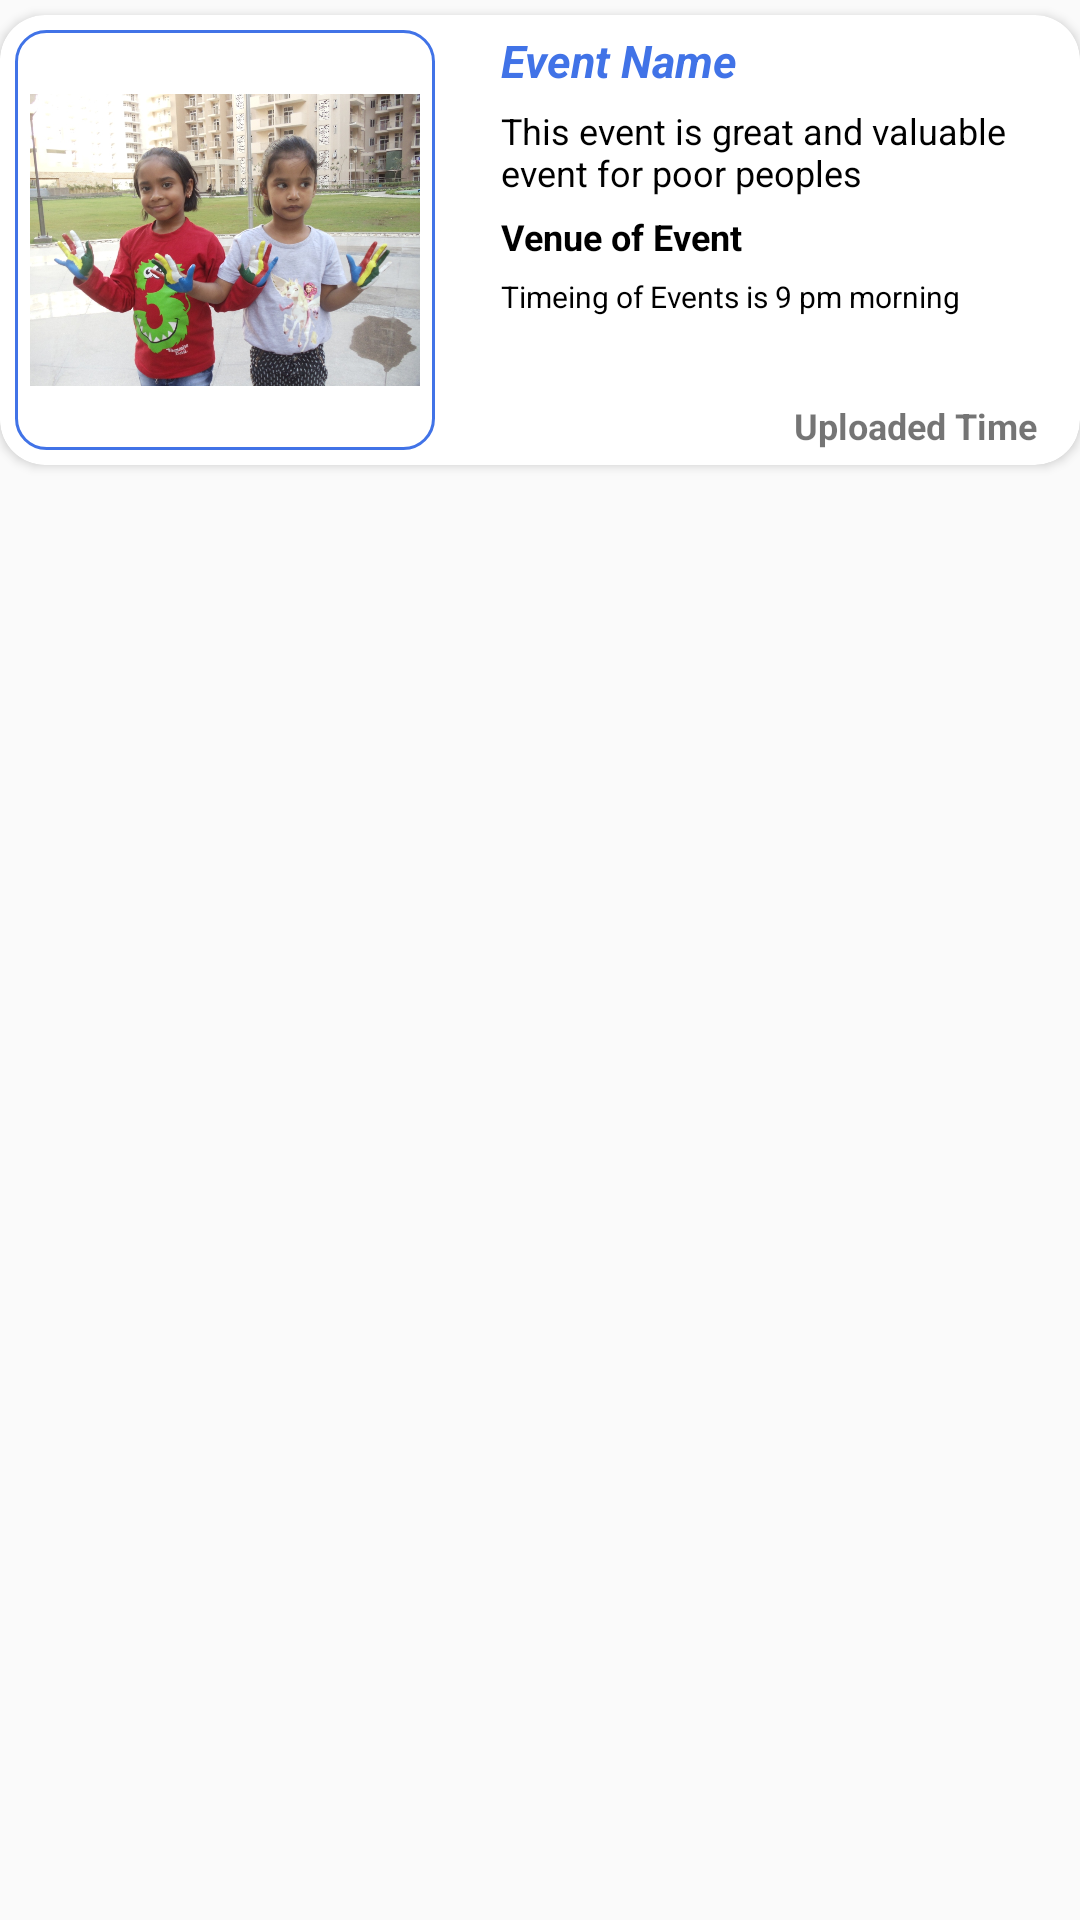

Android layout source for this screen:
<!-- AndroidManifest.xml: application theme MyAppTheme -->
<!-- res/layout/expression_upcoming_event_item.xml -->
<?xml version="1.0" encoding="utf-8"?>
<RelativeLayout xmlns:android="http://schemas.android.com/apk/res/android"
    android:layout_width="match_parent"
    android:layout_height="wrap_content"
    xmlns:app="http://schemas.android.com/apk/res-auto"
    android:layout_gravity="center"
    >

    <android.support.v7.widget.CardView
        android:layout_width="match_parent"
        android:layout_height="150dp"
        android:layout_marginBottom="5dp"
        android:layout_marginLeft="0dp"
        android:layout_marginRight="0dp"
        android:layout_marginTop="5dp"
        app:cardCornerRadius="15dp"
        android:id="@+id/cardView2">

        <RelativeLayout
            android:layout_width="match_parent"
            android:layout_height="wrap_content"
            android:padding="5dp">

            <ImageView
                android:id="@+id/expressioneventImage"
                android:layout_width="140dp"
                android:layout_height="140dp"
                android:layout_alignParentStart="true"
                android:layout_alignParentTop="true"
                android:background="@drawable/card_border"
                android:paddingBottom="5dp"
                android:paddingLeft="5dp"
                android:paddingRight="5dp"
                android:paddingTop="5dp"
                android:src="@drawable/image3"
                android:layout_alignParentLeft="true" />

            <TextView
                android:id="@+id/expressioneventname"
                android:layout_width="wrap_content"
                android:layout_height="wrap_content"
                android:layout_alignParentTop="true"
                android:layout_marginLeft="22dp"
                android:layout_marginStart="22dp"
                android:layout_toEndOf="@+id/expressioneventImage"
                android:layout_toRightOf="@+id/expressioneventImage"
                android:text="Event Name"
                android:textAlignment="center"
                android:textColor="@color/amarpushpapp"
                android:textSize="15sp"
                android:textStyle="bold|italic" />

            <TextView
                android:id="@+id/expression_event_Description"
                android:layout_width="match_parent"
                android:layout_height="wrap_content"
                android:layout_alignLeft="@+id/expressioneventname"
                android:layout_alignStart="@+id/expressioneventname"
                android:layout_below="@+id/expressioneventname"
                android:layout_marginTop="5dp"
                android:text="This event is great and valuable event for poor peoples"
                android:textAlignment="viewStart"
                android:textColor="@android:color/black"
                android:textSize="12sp"
                android:gravity="start" />

            <TextView
                android:id="@+id/uploaded_time_of_expression_event"
                android:layout_width="109dp"
                android:layout_height="wrap_content"
                android:layout_alignBottom="@+id/expressioneventImage"
                android:layout_alignLeft="@+id/timing_of_expression_event"
                android:layout_alignStart="@+id/timing_of_expression_event"
                android:layout_marginLeft="88dp"
                android:layout_marginStart="88dp"
                android:text="Uploaded Time"
                android:textAlignment="center"
                android:textStyle="bold"
                android:textSize="12dp"/>

            <TextView
                android:id="@+id/expressioneventVenue"
                android:layout_width="match_parent"
                android:layout_height="wrap_content"
                android:layout_alignLeft="@+id/expression_event_Description"
                android:layout_alignStart="@+id/expression_event_Description"
                android:layout_below="@+id/expression_event_Description"
                android:layout_centerVertical="true"
                android:layout_marginTop="5dp"
                android:text="Venue of Event"
                android:textAlignment="viewStart"
                android:textColor="@android:color/black"
                android:gravity="start"
                android:textSize="12dp"
                android:textStyle="bold"/>

            <TextView
                android:id="@+id/timing_of_expression_event"
                android:layout_width="match_parent"
                android:layout_height="wrap_content"
                android:layout_above="@+id/uploaded_time_of_expression_event"
                android:layout_alignLeft="@+id/expressioneventVenue"
                android:layout_alignStart="@+id/expressioneventVenue"
                android:layout_below="@+id/expressioneventVenue"
                android:layout_marginBottom="2dp"
                android:layout_marginTop="5dp"
                android:text="Timeing of Events is 9 pm morning"
                android:textAlignment="textStart"
                android:textColor="@android:color/black"
                android:gravity="start"
                android:textSize="10dp"/>

        </RelativeLayout>


    </android.support.v7.widget.CardView>

</RelativeLayout>
<!-- resources referenced by this layout -->
<resources>
  <color name="amarpushpapp">#4173e7</color>
  <!-- drawable card_border (drawable-xhdpi) -->
  <?xml version="1.0" encoding="utf-8"?>
  <selector xmlns:android="http://schemas.android.com/apk/res/android">
      <item>
      <shape>
          <solid android:color="@android:color/transparent" />
          <stroke
              android:color="@color/amarpushpapp"
              android:width="1dp"
              />
          <corners
              android:radius="10dp"/>
  
  
  
      </shape>
      </item>
  
  
  </selector>
  <!-- drawable image3: jpg bitmap (drawable, 366739 bytes) -->
  <style name="MyAppTheme" parent="Theme.AppCompat.Light.NoActionBar">
          
          <item name="colorPrimary">#ffffff</item>
          <item name="colorPrimaryDark">#4173e7</item>
          <item name="colorAccent">@color/colorAccent</item>
      </style>
  <color name="colorAccent">#ff4081</color>
</resources>
